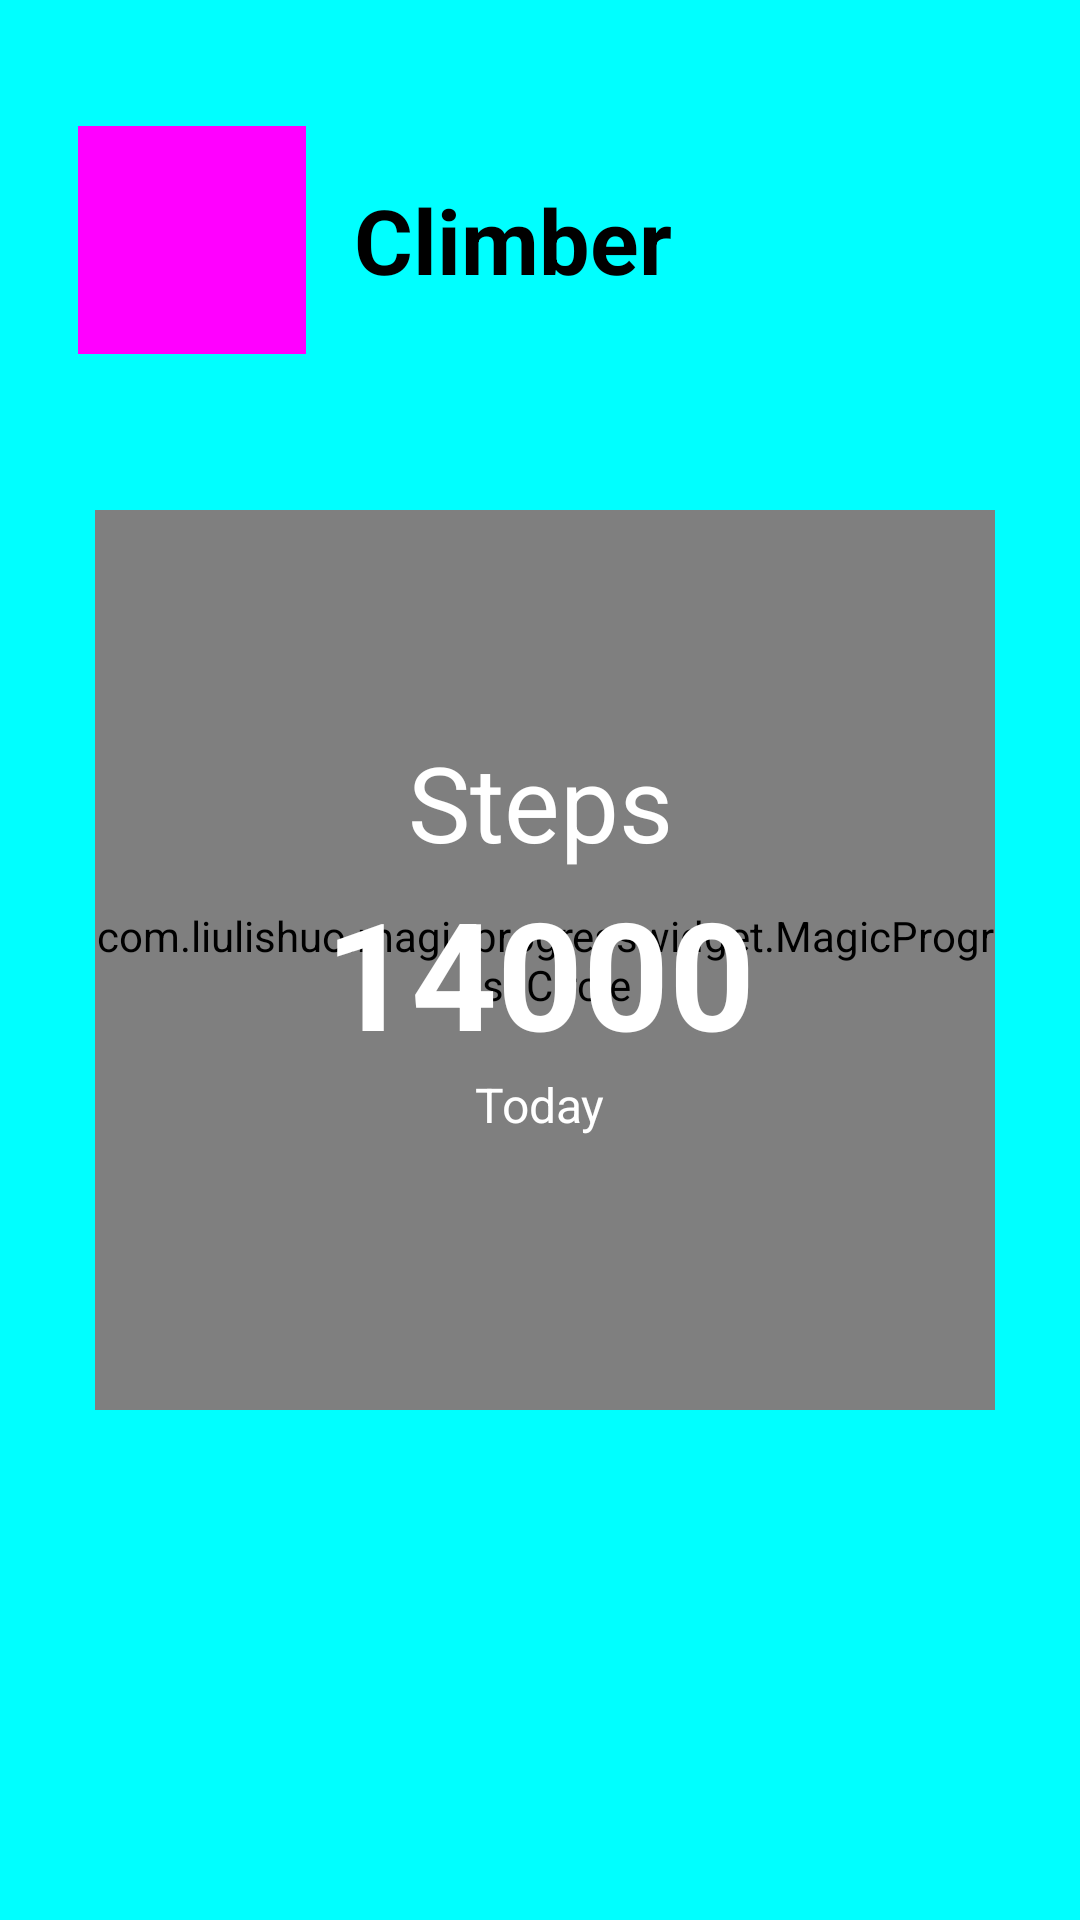

Produce the Android XML layout that renders to this screen, including the resource entries it uses.
<!-- AndroidManifest.xml: application theme Theme.Design.NoActionBar -->
<!-- res/layout/activity_main.xml -->
<?xml version="1.0" encoding="utf-8"?>
<androidx.constraintlayout.widget.ConstraintLayout xmlns:android="http://schemas.android.com/apk/res/android"
    xmlns:app="http://schemas.android.com/apk/res-auto"
    xmlns:tools="http://schemas.android.com/tools"
    android:id="@+id/main_layout"
    android:layout_width="match_parent"
    android:layout_height="match_parent"
    android:background="#0ff"
    tools:context=".ui.main.MainActivity">

    <LinearLayout
        android:id="@+id/head_layout"
        android:layout_width="match_parent"
        android:layout_height="wrap_content"
        android:orientation="horizontal"
        android:layout_marginTop="42dp"
        app:layout_constraintTop_toTopOf="parent"
        app:layout_constraintLeft_toLeftOf="parent"
        app:layout_constraintRight_toRightOf="parent"
        >

        <ImageView
            android:layout_width="76dp"
            android:layout_height="76dp"
            android:layout_marginLeft="26dp"
            android:background="#ff00ff"/>

        <TextView
            android:layout_width="wrap_content"
            android:layout_height="wrap_content"
            android:gravity="center"
            android:layout_gravity="center_vertical"
            android:layout_marginStart="16dp"
            android:text="@string/climber_name"
            android:textSize="30sp"
            android:textColor="@color/nameTextColor"
            android:textStyle="bold"/>


    </LinearLayout>


    <androidx.constraintlayout.widget.ConstraintLayout
        android:layout_width="0dp"
        android:layout_height="0dp"
        app:layout_constraintRight_toRightOf="parent"
        app:layout_constraintLeft_toLeftOf="parent"
        app:layout_constraintBottom_toBottomOf="parent"
        app:layout_constraintTop_toTopOf="parent"
        app:layout_constraintDimensionRatio="375:407.83"
        >


        <com.liulishuo.magicprogresswidget.MagicProgressCircle
            android:id="@+id/ring"
            app:mpc_percent="0.25"
            app:mpc_start_color="@color/ringColor"
            app:mpc_end_color="@color/ringColor"
            app:mpc_stroke_width="30dp"
            app:mpc_default_color="@color/ringBackground"
            app:mpc_foot_over_head="true"

            android:layout_width="300dp"
            android:layout_height="300dp"
            android:layout_marginTop="53.91dp"
            android:layout_marginBottom="53.91dp"
            android:layout_marginStart="39dp"
            android:layout_marginEnd="36dp"
            app:layout_constraintRight_toRightOf="parent"
            app:layout_constraintLeft_toLeftOf="parent"
            app:layout_constraintBottom_toBottomOf="parent"
            app:layout_constraintTop_toTopOf="parent"/>



        <TextView
            android:id="@+id/info_type"
            android:layout_width="wrap_content"
            android:layout_height="wrap_content"
            app:layout_constraintRight_toRightOf="parent"
            app:layout_constraintBottom_toTopOf="@id/info_message"
            app:layout_constraintLeft_toLeftOf="parent"
            app:layout_constraintTop_toTopOf="parent"
            android:layout_marginTop="136.91dp"
            android:textSize="35dp"
            android:textColor="@color/infoTextColor"
            android:text="Steps"/>

        <TextView
            android:id="@+id/info_message"
            android:layout_width="wrap_content"
            android:layout_height="wrap_content"
            app:layout_constraintRight_toRightOf="parent"
            app:layout_constraintBottom_toTopOf="@id/info_tips"
            app:layout_constraintLeft_toLeftOf="parent"
            app:layout_constraintTop_toBottomOf="@id/info_type"
            android:textSize="50dp"
            android:textColor="@color/infoTextColor"
            android:textStyle="bold"
            android:text="14000"/>

        <TextView
            android:id="@+id/info_tips"
            android:layout_width="wrap_content"
            android:layout_height="wrap_content"
            app:layout_constraintRight_toRightOf="parent"
            app:layout_constraintBottom_toBottomOf="parent"
            app:layout_constraintLeft_toLeftOf="parent"
            app:layout_constraintTop_toBottomOf="@id/info_message"
            android:layout_marginBottom="153.91dp"
            android:textSize="16dp"
            android:textColor="@color/infoTextColor"
            android:text="Today"/>

    </androidx.constraintlayout.widget.ConstraintLayout>


</androidx.constraintlayout.widget.ConstraintLayout>
<!-- resources referenced by this layout -->
<resources>
  <color name="infoTextColor">#FFFFFF</color>
  <color name="nameTextColor">#000000</color>
  <color name="ringBackground">#D8D8D8</color>
  <color name="ringColor">#FF0000</color>
  <string name="climber_name">"Climber"</string>
</resources>
